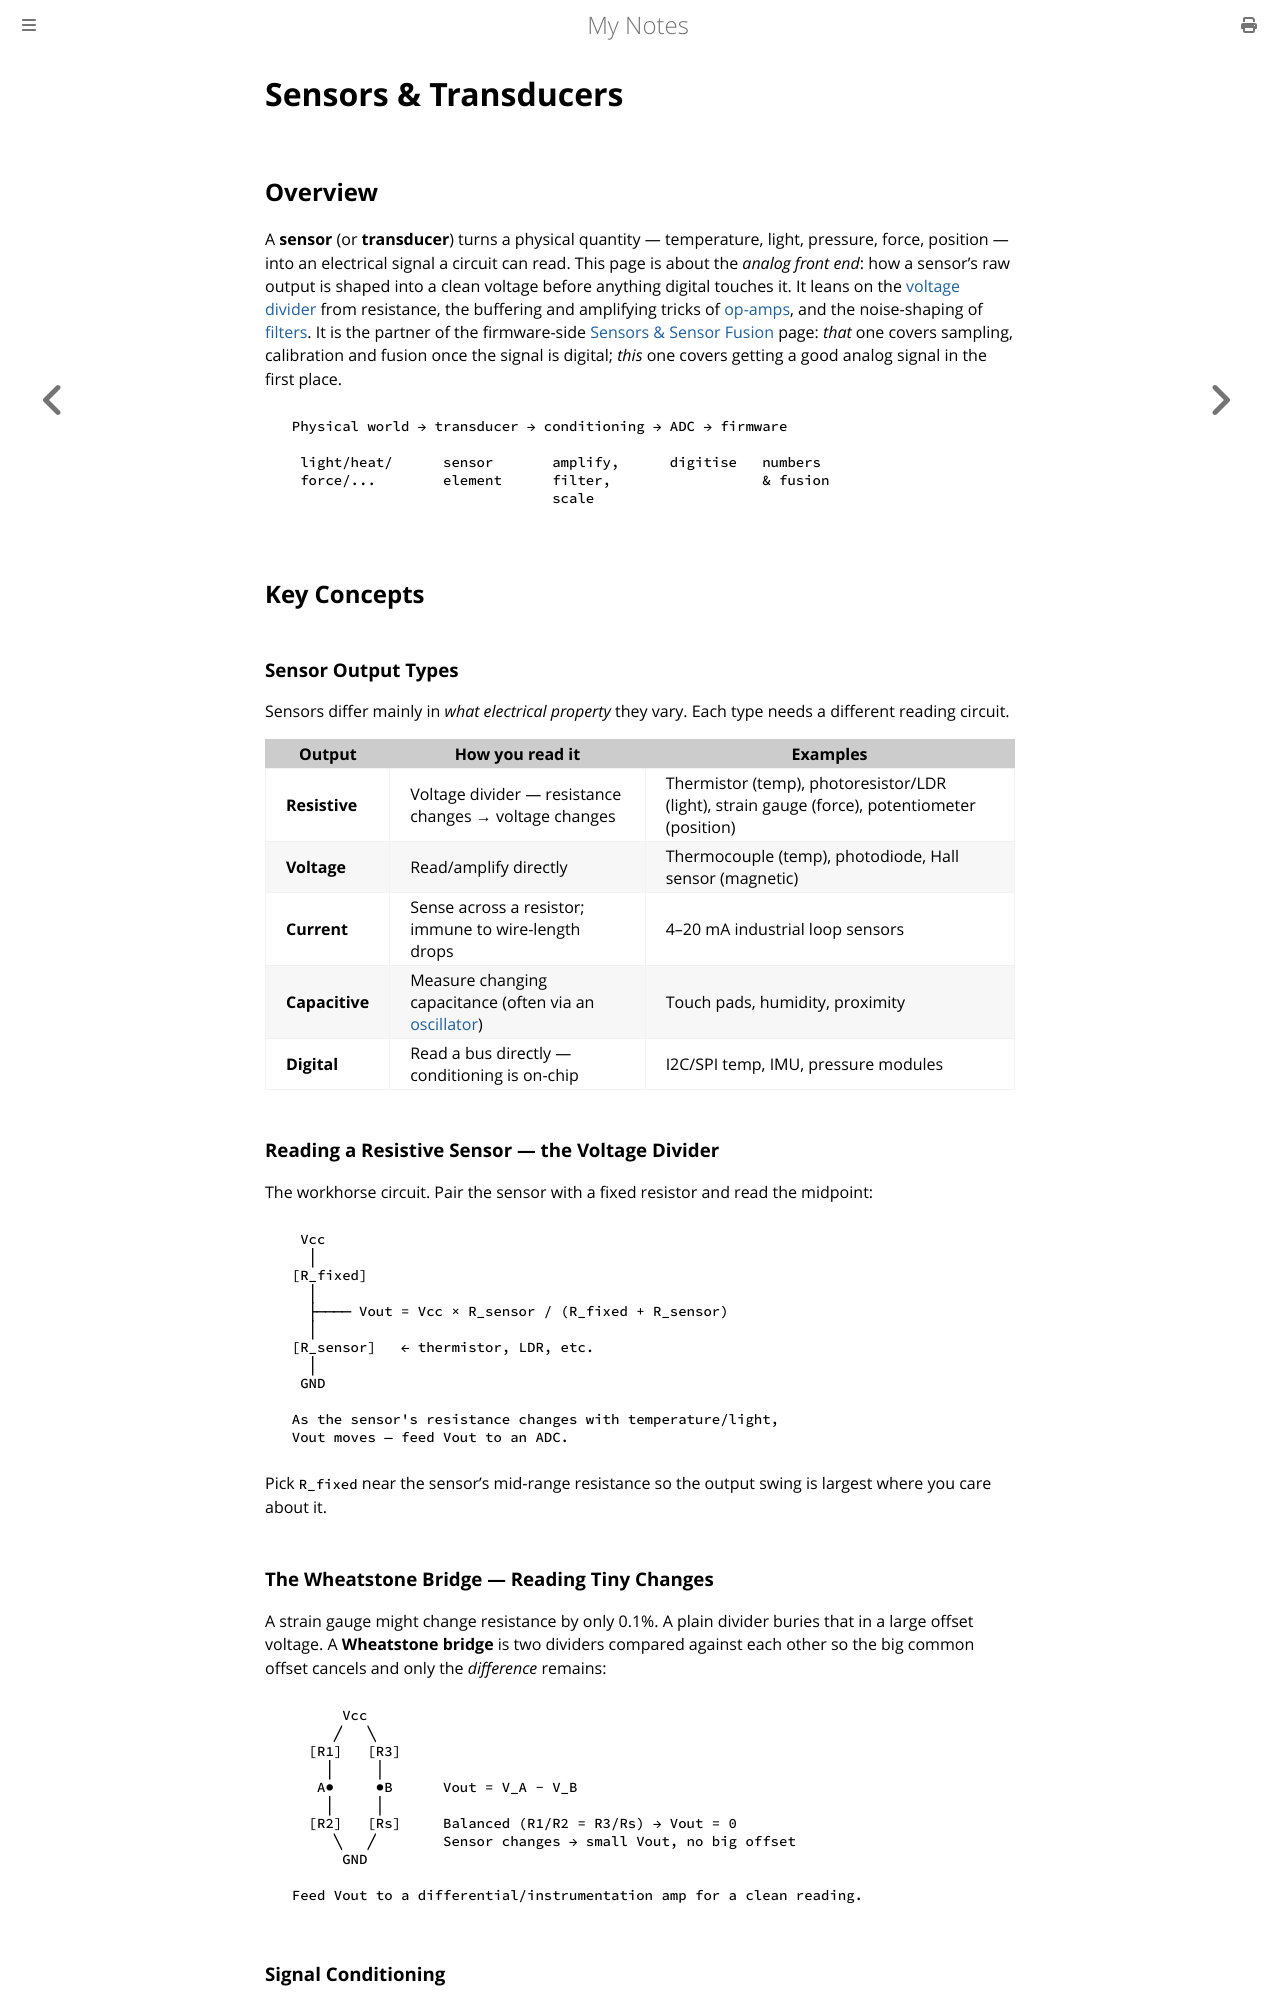

repository: paritystack/notes · page: electronics/sensors.html · generator: mdbook

# Sensors & Transducers

## Overview

A **sensor** (or **transducer**) turns a physical quantity — temperature, light,
pressure, force, position — into an electrical signal a circuit can read. This page
is about the *analog front end*: how a sensor's raw output is shaped into a clean
voltage before anything digital touches it. It leans on the [voltage divider](resistance.md)
from resistance, the buffering and amplifying tricks of [op-amps](op_amps.md), and
the noise-shaping of [filters](filters.md). It is the partner of the firmware-side
[Sensors & Sensor Fusion](../embedded/sensors.md) page: *that* one covers sampling,
calibration and fusion once the signal is digital; *this* one covers getting a good
analog signal in the first place.

```
  Physical world → transducer → conditioning → ADC → firmware

   light/heat/      sensor       amplify,      digitise   numbers
   force/...        element      filter,                  & fusion
                                 scale
```

## Key Concepts

### Sensor Output Types

Sensors differ mainly in *what electrical property* they vary. Each type needs a
different reading circuit.

| Output | How you read it | Examples |
|--------|----------------|----------|
| **Resistive** | Voltage divider — resistance changes → voltage changes | Thermistor (temp), photoresistor/LDR (light), strain gauge (force), potentiometer (position) |
| **Voltage** | Read/amplify directly | Thermocouple (temp), photodiode, Hall sensor (magnetic) |
| **Current** | Sense across a resistor; immune to wire-length drops | 4–20 mA industrial loop sensors |
| **Capacitive** | Measure changing capacitance (often via an [oscillator](oscillators.md)) | Touch pads, humidity, proximity |
| **Digital** | Read a bus directly — conditioning is on-chip | I2C/SPI temp, IMU, pressure modules |

### Reading a Resistive Sensor — the Voltage Divider

The workhorse circuit. Pair the sensor with a fixed resistor and read the midpoint:

```
   Vcc
    │
  [R_fixed]
    │
    ├──── Vout = Vcc × R_sensor / (R_fixed + R_sensor)
    │
  [R_sensor]   ← thermistor, LDR, etc.
    │
   GND

  As the sensor's resistance changes with temperature/light,
  Vout moves — feed Vout to an ADC.
```

Pick `R_fixed` near the sensor's mid-range resistance so the output swing is
largest where you care about it.

### The Wheatstone Bridge — Reading Tiny Changes

A strain gauge might change resistance by only 0.1%. A plain divider buries that in
a large offset voltage. A **Wheatstone bridge** is two dividers compared against
each other so the big common offset cancels and only the *difference* remains:

```
        Vcc
       ╱   ╲
    [R1]   [R3]
      │     │
     A●     ●B      Vout = V_A − V_B
      │     │
    [R2]   [Rs]     Balanced (R1/R2 = R3/Rs) → Vout = 0
       ╲   ╱        Sensor changes → small Vout, no big offset
        GND

  Feed Vout to a differential/instrumentation amp for a clean reading.
```

### Signal Conditioning

The raw signal is rarely ADC-ready. Conditioning shapes it:

- **Buffer** — a [voltage follower](op_amps.md) isolates a high-impedance sensor so
  the measuring circuit doesn't load it down (see Pitfalls).
- **Amplify** — a thermocouple outputs tens of microvolts; an op-amp (often an
  instrumentation amp) scales it to use the full ADC range.
- **Filter** — a [low-pass RC filter](filters.md) removes mains hum and high-frequency
  noise before sampling, preventing aliasing at the [ADC](../embedded/adc.md).
- **Level-shift / scale** — bias a bipolar signal into the ADC's 0–Vref window.
